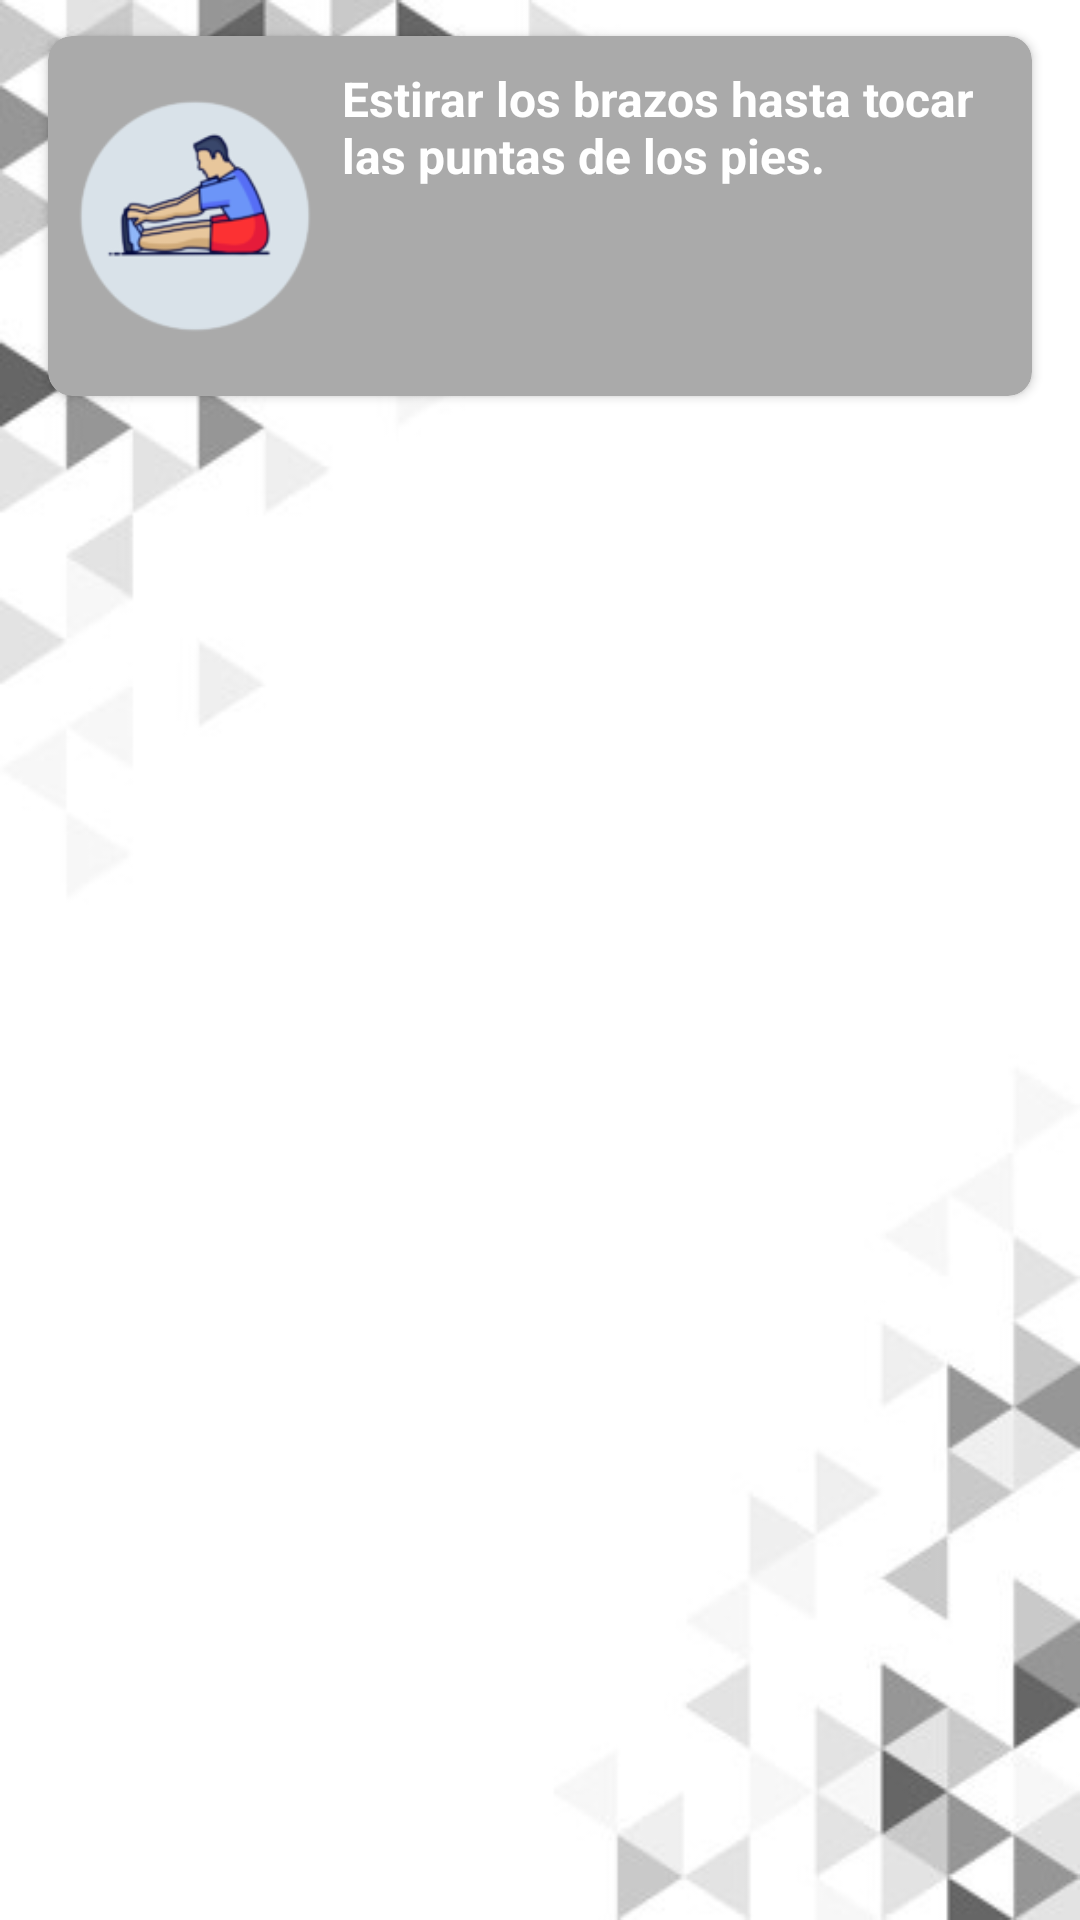

Layout XML and referenced resources for this Android screen:
<!-- AndroidManifest.xml: application theme AppTheme -->
<!-- res/layout/fragment_stretchting_part.xml -->
<?xml version="1.0" encoding="utf-8"?>
<LinearLayout xmlns:android="http://schemas.android.com/apk/res/android"
    xmlns:card_view="http://schemas.android.com/apk/res-auto"
    android:orientation="vertical"
    android:layout_width="match_parent"
    android:background="@mipmap/fondo_setting"
    android:layout_height="match_parent">

    <androidx.cardview.widget.CardView
        android:id="@+id/card_chest"
        card_view:cardBackgroundColor="@android:color/darker_gray"
        card_view:cardCornerRadius="8dp"
        card_view:contentPadding="10dp"
        android:layout_width="match_parent"
        android:layout_height="120dp"
        android:layout_marginLeft="16dp"
        android:layout_marginTop="12dp"
        android:layout_marginRight="16dp"
        android:foreground="?selectableItemBackground">

        <LinearLayout
            android:layout_width="match_parent"
            android:layout_height="match_parent">

            <ImageView
                android:id="@+id/chest_imageView"
                android:layout_width="113dp"
                android:layout_height="match_parent"
                android:layout_weight="1"
                card_view:srcCompat="@mipmap/exercise_stretching_sport_icon_133371" />

            <TextView
                android:id="@+id/chest_name"
                android:layout_width="220dp"
                android:layout_height="match_parent"
                android:layout_marginStart="10dp"
                android:layout_marginTop="0dp"
                android:layout_marginEnd="0dp"
                android:text="Estirar los brazos hasta tocar las puntas de los pies."

                android:textAlignment="textStart"
                android:textColor="@color/cardview_light_background"
                android:textSize="16sp"
                android:textStyle="bold" />

        </LinearLayout>

    </androidx.cardview.widget.CardView>
</LinearLayout>
<!-- resources referenced by this layout -->
<resources>
  <!-- mipmap exercise_stretching_sport_icon_133371: png bitmap (mipmap-hdpi, 11547 bytes) -->
  <!-- mipmap fondo_setting: jpg bitmap (mipmap-hdpi, 17547 bytes) -->
  <style name="AppTheme" parent="Theme.AppCompat.Light.DarkActionBar">
          
          <item name="colorPrimary">@color/colorPrimary</item>
          <item name="colorPrimaryDark">@color/colorPrimaryDark</item>
          <item name="colorAccent">@color/colorAccent</item>
      </style>
  <color name="colorPrimary">#008577</color>
  <color name="colorPrimaryDark">#00574B</color>
  <color name="colorAccent">#D81B60</color>
</resources>
